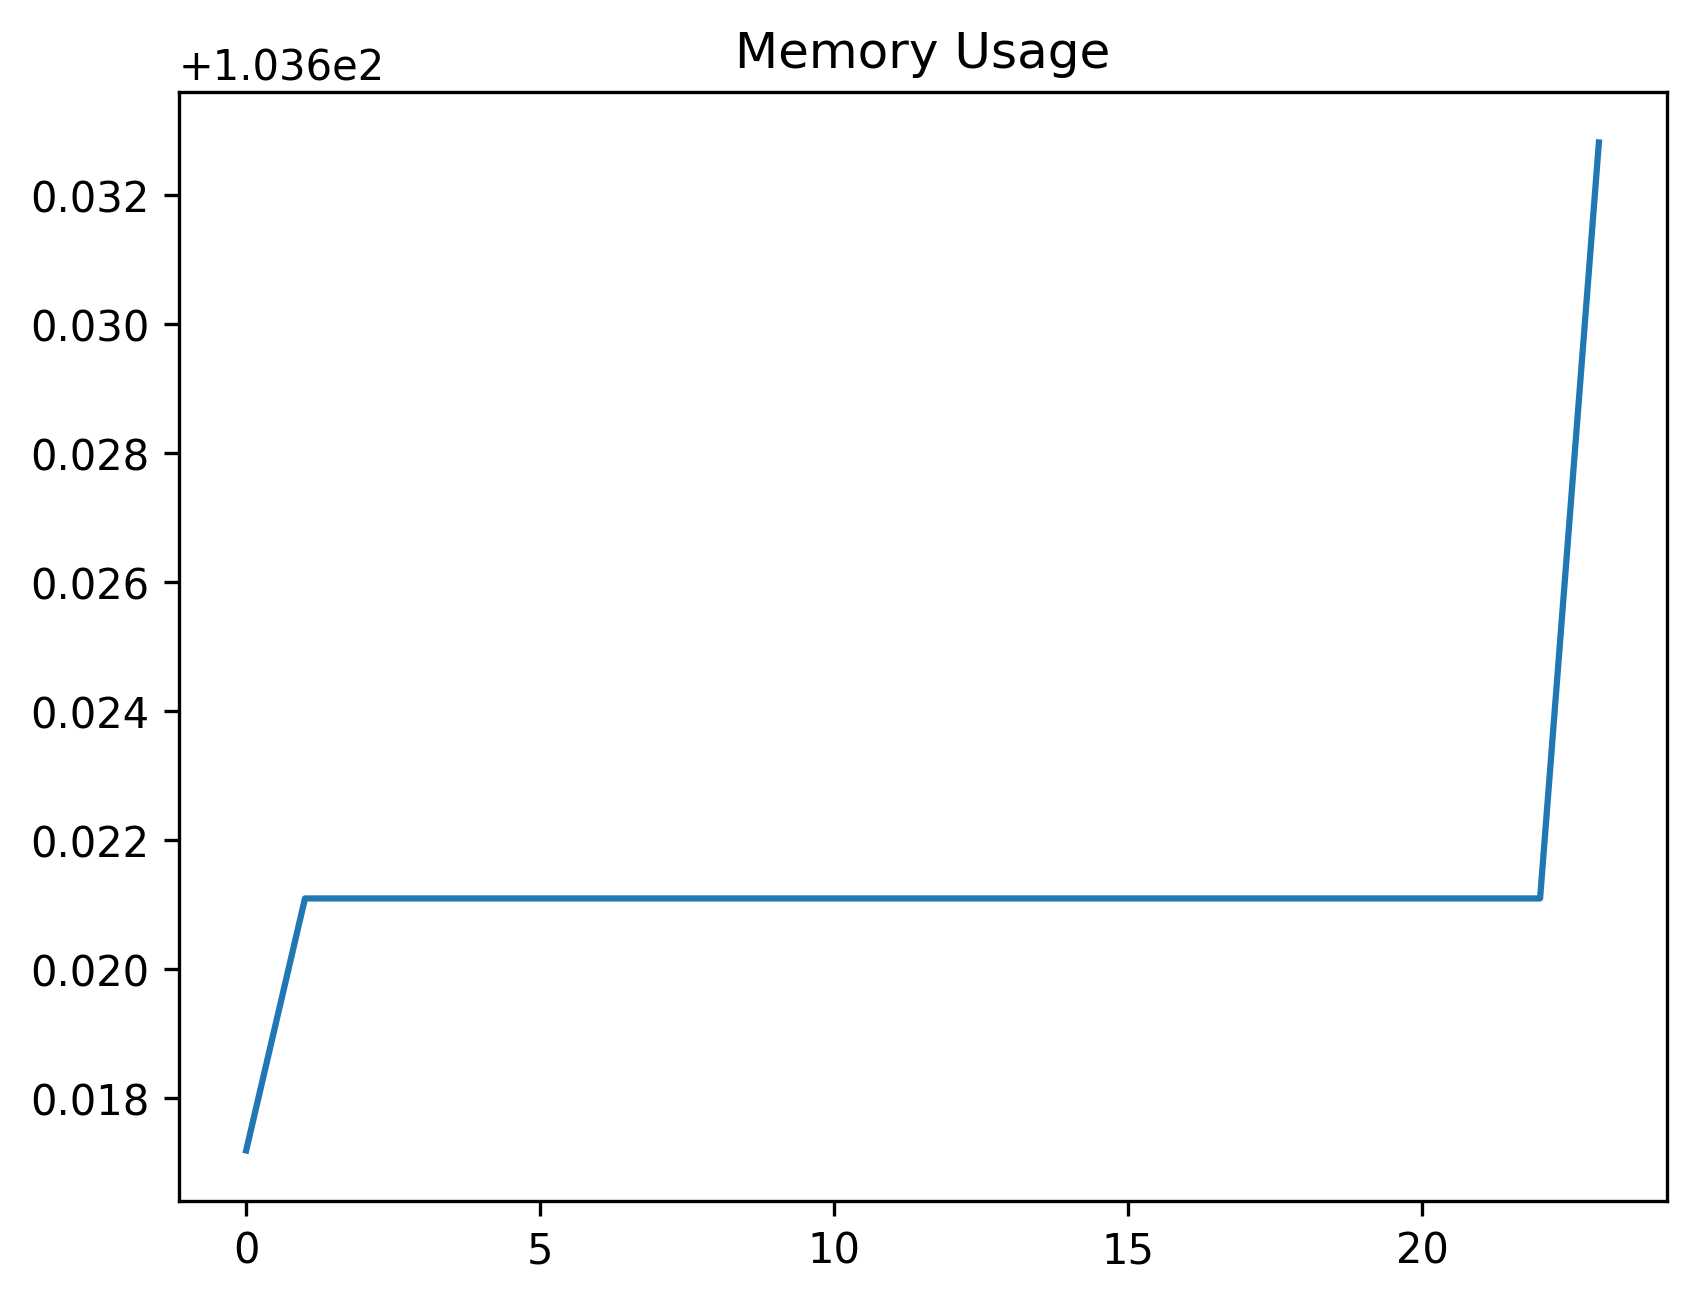

The data file committed next to this chart (first rows):
date_time, name, memory
2024-02-08 11:50:37.036705, start, 103.6
2024-02-08 11:50:41.646171, wait_for_dashboard_to_be_ready, 103.6
2024-02-08 11:50:41.923764, click_create, 103.6
2024-02-08 11:50:42.613054, wait_for_dialog, 103.6
2024-02-08 11:50:43.156280, fill_code, 103.6
2024-02-08 11:50:43.719888, fill_description, 103.6
2024-02-08 11:50:44.295229, fill_permission, 103.6
2024-02-08 11:50:44.369112, uncheck_permission, 103.6
2024-02-08 11:50:44.469532, click_query, 103.6
2024-02-08 11:50:45.113654, fill_query, 103.6
2024-02-08 11:50:45.211627, click_parameters, 103.6
2024-02-08 11:50:45.302089, click_add_parameter, 103.6
2024-02-08 11:50:45.828458, wait_create_first, 103.6
2024-02-08 11:50:46.339699, fill_first, 103.6
2024-02-08 11:50:46.430957, click_accept, 103.6
2024-02-08 11:50:46.647738, wait_for_dialog_after_first, 103.6
2024-02-08 11:50:46.722094, click_add_again, 103.6
2024-02-08 11:50:47.006186, wait_create_second, 103.6
2024-02-08 11:50:47.528653, fill_second, 103.6
2024-02-08 11:50:47.599677, click_accept_second, 103.6
2024-02-08 11:50:47.782123, wait_for_dialog_after_second, 103.6
2024-02-08 11:50:47.867907, click_save, 103.6
2024-02-08 11:50:47.927428, wait_for_dashboard_again, 103.6
2024-02-08 11:51:09.209236, filter_record, 103.6
